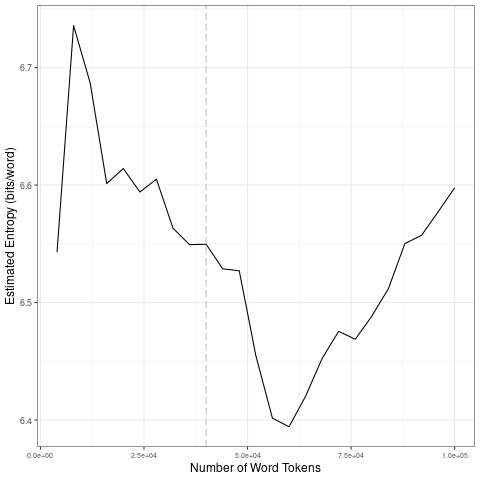

The table this chart was drawn from, first rows:
file, entropy.Corpus.Size, entropy.Entropy, sd.Corpus.Size, sd.SD
data/2021_by_en/2021-03-15_tokens_1-gram…, 4000, 6.543, 20000, 0.07566
data/2021_by_en/2021-03-15_tokens_1-gram…, 8000, 6.736, 40000, 0.02584
data/2021_by_en/2021-03-15_tokens_1-gram…, 12000, 6.687, 60000, 0.0651
data/2021_by_en/2021-03-15_tokens_1-gram…, 16000, 6.601, 80000, 0.02629
data/2021_by_en/2021-03-15_tokens_1-gram…, 20000, 6.614, 1e+05, 0.03213
data/2021_by_en/2021-03-15_tokens_1-gram…, 24000, 6.594, 20000, 0.07566
data/2021_by_en/2021-03-15_tokens_1-gram…, 28000, 6.605, 40000, 0.02584
data/2021_by_en/2021-03-15_tokens_1-gram…, 32000, 6.563, 60000, 0.0651
data/2021_by_en/2021-03-15_tokens_1-gram…, 36000, 6.549, 80000, 0.02629
data/2021_by_en/2021-03-15_tokens_1-gram…, 40000, 6.55, 1e+05, 0.03213
data/2021_by_en/2021-03-15_tokens_1-gram…, 44000, 6.529, 20000, 0.07566
data/2021_by_en/2021-03-15_tokens_1-gram…, 48000, 6.527, 40000, 0.02584
data/2021_by_en/2021-03-15_tokens_1-gram…, 52000, 6.455, 60000, 0.0651
data/2021_by_en/2021-03-15_tokens_1-gram…, 56000, 6.402, 80000, 0.02629
data/2021_by_en/2021-03-15_tokens_1-gram…, 60000, 6.394, 1e+05, 0.03213
data/2021_by_en/2021-03-15_tokens_1-gram…, 64000, 6.42, 20000, 0.07566
data/2021_by_en/2021-03-15_tokens_1-gram…, 68000, 6.452, 40000, 0.02584
data/2021_by_en/2021-03-15_tokens_1-gram…, 72000, 6.476, 60000, 0.0651
data/2021_by_en/2021-03-15_tokens_1-gram…, 76000, 6.469, 80000, 0.02629
data/2021_by_en/2021-03-15_tokens_1-gram…, 80000, 6.488, 1e+05, 0.03213
data/2021_by_en/2021-03-15_tokens_1-gram…, 84000, 6.512, 20000, 0.07566
data/2021_by_en/2021-03-15_tokens_1-gram…, 88000, 6.55, 40000, 0.02584
data/2021_by_en/2021-03-15_tokens_1-gram…, 92000, 6.557, 60000, 0.0651
data/2021_by_en/2021-03-15_tokens_1-gram…, 96000, 6.577, 80000, 0.02629
data/2021_by_en/2021-03-15_tokens_1-gram…, 1e+05, 6.598, 1e+05, 0.03213
